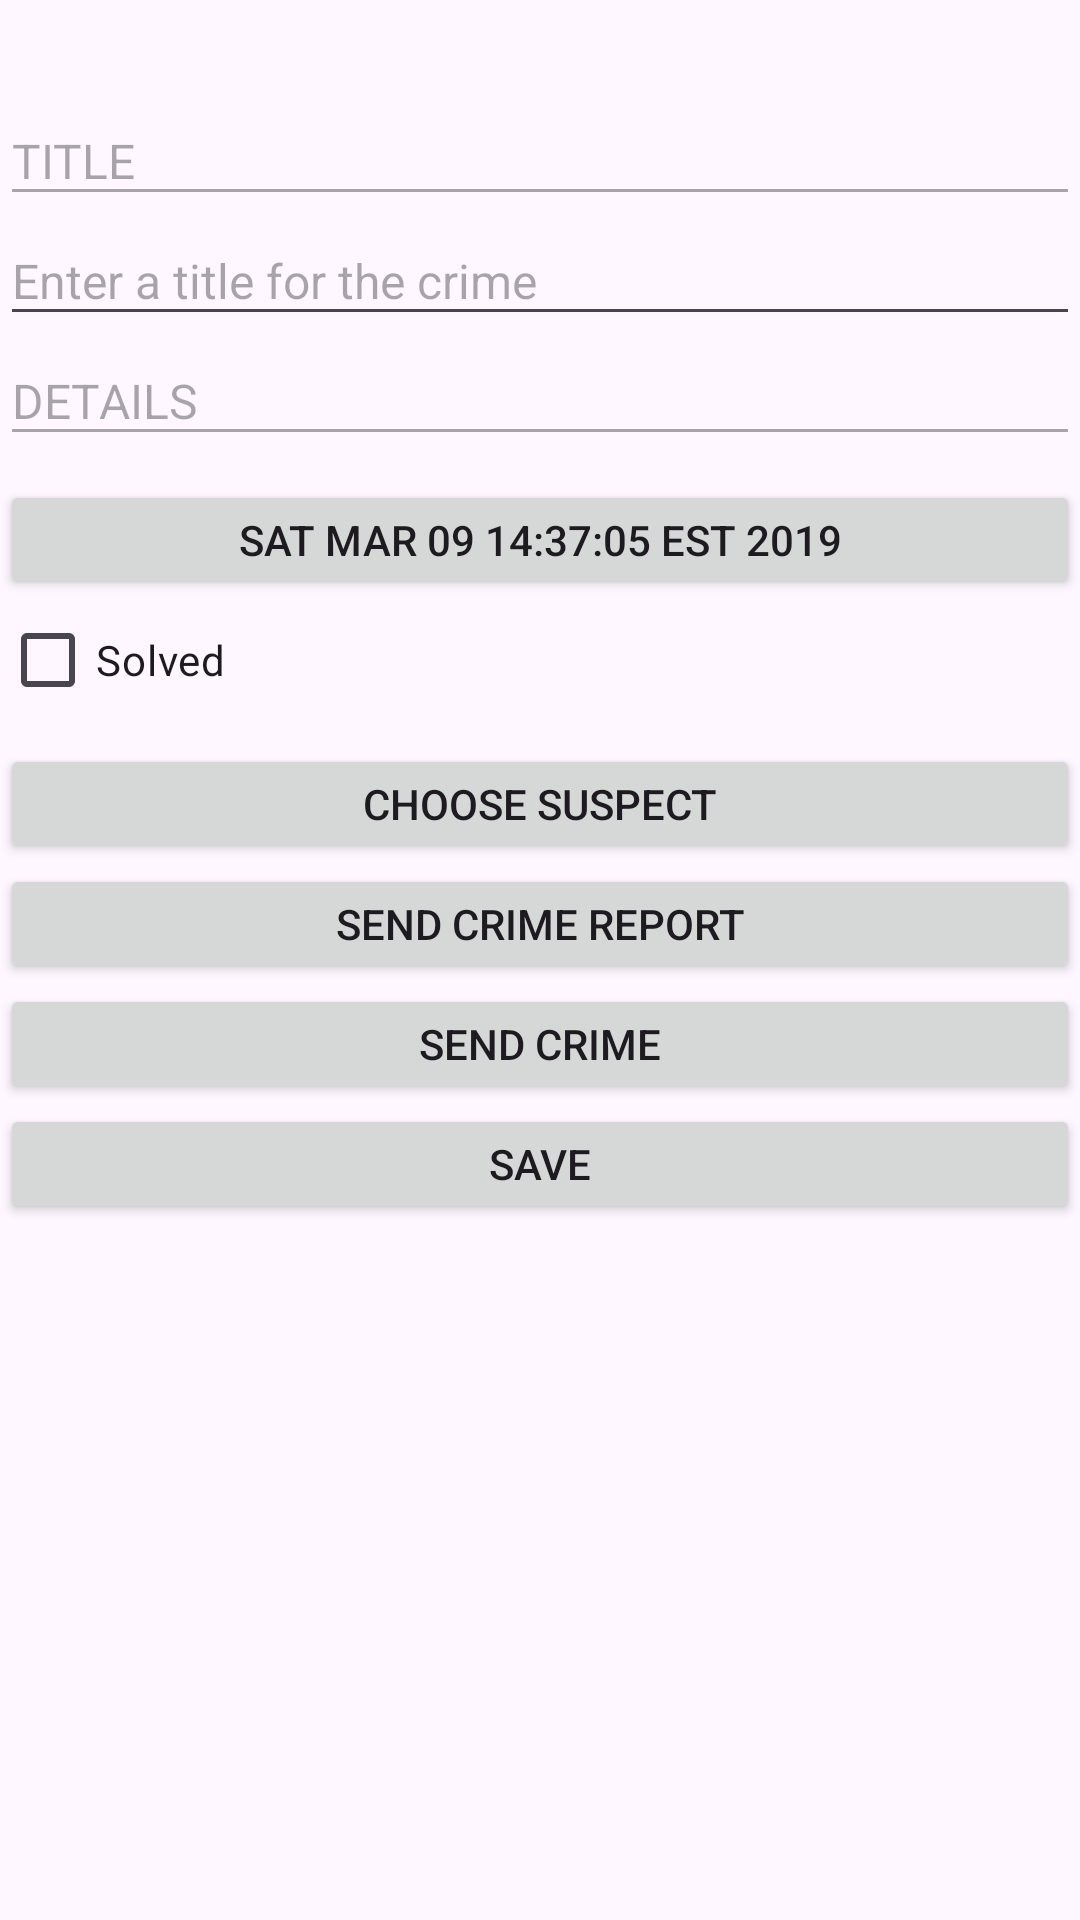

Produce the Android XML layout that renders to this screen, including the resource entries it uses.
<!-- AndroidManifest.xml: application theme Theme.Zd4_Moskvinav2 -->
<!-- res/layout/activity_main.xml -->
<?xml version="1.0" encoding="utf-8"?>
<androidx.constraintlayout.widget.ConstraintLayout xmlns:android="http://schemas.android.com/apk/res/android"
    xmlns:app="http://schemas.android.com/apk/res-auto"
    xmlns:tools="http://schemas.android.com/tools"
    android:id="@+id/main"
    android:layout_width="match_parent"
    android:layout_height="match_parent"
    tools:context=".MainActivity">

    <EditText
        android:layout_width="match_parent"
        android:layout_height="40dp"
        android:layout_marginTop="32dp"
        android:text="@string/title"
        android:textColor="@color/gray"
        android:textSize="16sp"
        android:enabled="false"
        app:layout_constraintLeft_toLeftOf="parent"
        app:layout_constraintTop_toTopOf="parent" />

    <EditText
        android:id="@+id/titles"
        android:layout_width="match_parent"
        android:layout_height="40dp"
        android:layout_marginTop="72dp"
        android:enabled="true"
        android:hint="@string/text2"
        android:textSize="16sp"
        app:layout_constraintLeft_toLeftOf="parent"
        app:layout_constraintTop_toTopOf="parent" />

    <EditText
        android:layout_width="match_parent"
        android:layout_height="40dp"
        android:layout_marginTop="112dp"
        android:enabled="false"
        android:textColor="@color/gray"
        android:text="@string/text3"
        android:textSize="16sp"
        app:layout_constraintLeft_toLeftOf="parent"
        app:layout_constraintTop_toTopOf="parent" />

    <androidx.appcompat.widget.AppCompatButton
        android:id="@+id/dates"
        android:layout_width="match_parent"
        android:layout_height="40dp"
        android:layout_marginTop="160dp"
        android:text="@string/text4"
        app:layout_constraintLeft_toLeftOf="parent"
        app:layout_constraintTop_toTopOf="parent" />

    <CheckBox
        android:id="@+id/solvedds"
        android:layout_width="match_parent"
        android:layout_height="40dp"
        android:layout_marginTop="200dp"
        android:text="@string/text5"
        app:layout_constraintLeft_toLeftOf="parent"
        app:layout_constraintTop_toTopOf="parent" />

    <androidx.appcompat.widget.AppCompatButton
        android:id="@+id/crime_suspect"
        android:layout_width="match_parent"
        android:layout_height="40dp"
        android:layout_marginTop="248dp"
        android:text="@string/text6"
        app:layout_constraintLeft_toLeftOf="parent"
        app:layout_constraintTop_toTopOf="parent" />

    <androidx.appcompat.widget.AppCompatButton
        android:id="@+id/crime_call_suspect"
        android:layout_width="match_parent"
        android:layout_height="40dp"
        android:layout_marginTop="288dp"
        android:enabled="true"
        android:text="@string/text7"
        app:layout_constraintLeft_toLeftOf="parent"
        app:layout_constraintTop_toTopOf="parent" />


    <androidx.appcompat.widget.AppCompatButton
        android:id="@+id/crime_send_report"
        android:layout_width="match_parent"
        android:layout_height="40dp"
        android:layout_marginTop="328dp"
        android:enabled="true"
        android:text="@string/sendreport"
        app:layout_constraintLeft_toLeftOf="parent"
        app:layout_constraintTop_toTopOf="parent" />
    <androidx.appcompat.widget.AppCompatButton
        android:id="@+id/btn_save_crime"
        android:layout_width="match_parent"
        android:layout_height="40dp"
        android:layout_marginTop="368dp"
        android:enabled="true"
        android:text="Save"
        app:layout_constraintLeft_toLeftOf="parent"
        app:layout_constraintTop_toTopOf="parent" />

</androidx.constraintlayout.widget.ConstraintLayout>
<!-- resources referenced by this layout -->
<resources>
  <string name="sendreport">Send crime</string>
  <string name="text2">Enter a title for the crime</string>
  <string name="text3">DETAILS</string>
  <string name="text4">SAT MAR 09 14:37:05 EST 2019</string>
  <string name="text5">Solved</string>
  <string name="text6">CHOOSE SUSPECT</string>
  <string name="text7">SEND CRIME REPORT</string>
  <string name="title">TITLE</string>
  <style name="Theme.Zd4_Moskvinav2" parent="Base.Theme.Zd4_Moskvinav2" />
  <style name="Base.Theme.Zd4_Moskvinav2" parent="Theme.Material3.DayNight.NoActionBar">
          
          
      </style>
</resources>
